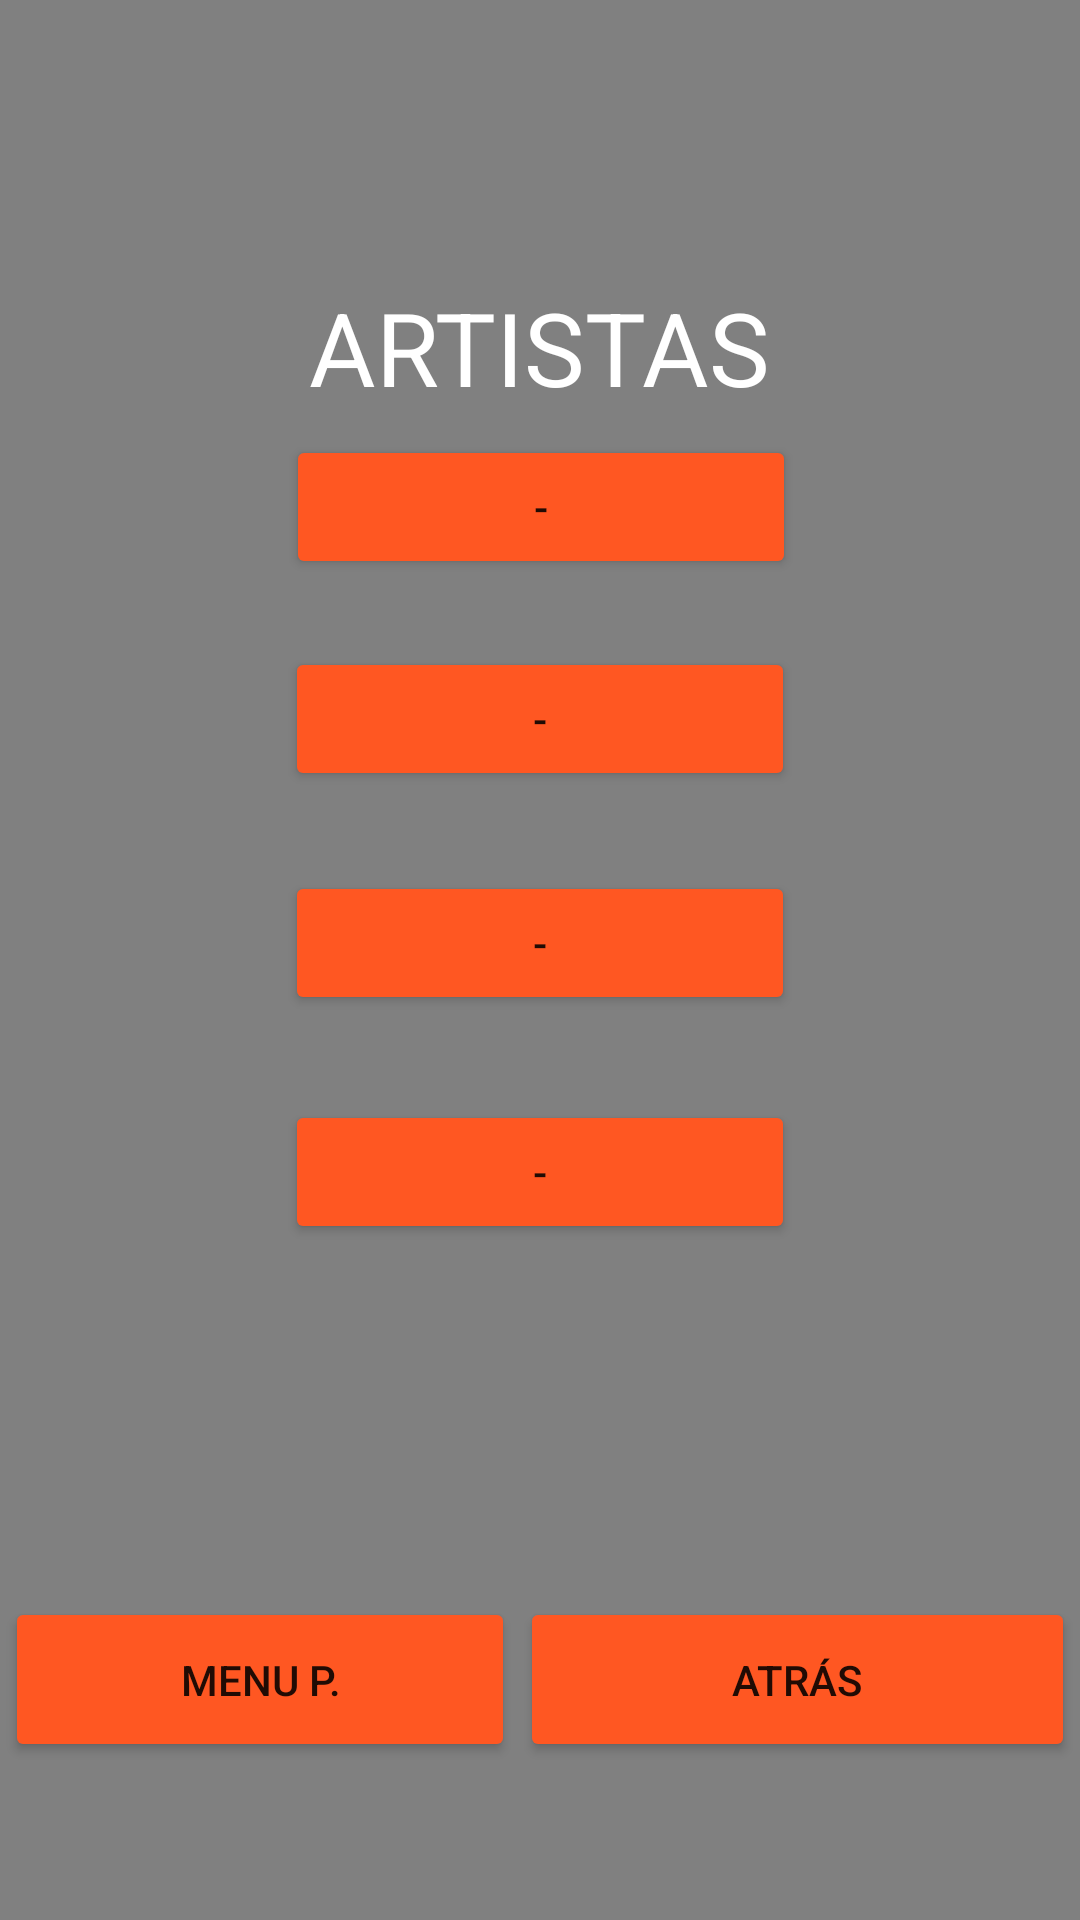

The Android layout XML behind this screen, and the referenced resources:
<!-- AndroidManifest.xml: application theme Theme.MiGaleriaV4 -->
<!-- res/layout/activity_artistas.xml -->
<?xml version="1.0" encoding="utf-8"?>
<androidx.constraintlayout.widget.ConstraintLayout xmlns:android="http://schemas.android.com/apk/res/android"
    xmlns:app="http://schemas.android.com/apk/res-auto"
    xmlns:tools="http://schemas.android.com/tools"
    android:layout_width="match_parent"
    android:layout_height="match_parent"
    android:background="#808080"
    tools:context=".artistas">

    <Button
        android:id="@+id/menuPrincipalBoton"
        android:layout_width="170dp"
        android:layout_height="55dp"
        android:backgroundTint="#FF5722"
        android:onClick="menuPrincipal"
        android:text="Menu P."
        app:layout_constraintBottom_toBottomOf="@+id/botonAtras"
        app:layout_constraintEnd_toStartOf="@+id/botonAtras"
        app:layout_constraintHorizontal_bias="0.5"
        app:layout_constraintStart_toStartOf="parent" />

    <Button
        android:id="@+id/artista1Boton"
        android:layout_width="170dp"
        android:layout_height="wrap_content"
        android:layout_marginBottom="16dp"
        android:backgroundTint="#FF5722"
        android:onClick="artista1"
        android:text="-"
        app:layout_constraintBottom_toTopOf="@+id/artista2Boton"
        app:layout_constraintEnd_toEndOf="parent"
        app:layout_constraintHorizontal_bias="0.502"
        app:layout_constraintStart_toStartOf="parent"
        app:layout_constraintTop_toBottomOf="@+id/tituloVentana"
        tools:text="-" />

    <Button
        android:id="@+id/artista2Boton"
        android:layout_width="170dp"
        android:layout_height="wrap_content"
        android:layout_marginBottom="20dp"
        android:backgroundTint="#FF5722"
        android:onClick="artista2"
        android:text="-"
        app:layout_constraintBottom_toTopOf="@+id/artista3Boton"
        app:layout_constraintEnd_toEndOf="parent"
        app:layout_constraintHorizontal_bias="0.5"
        app:layout_constraintStart_toStartOf="parent"
        app:layout_constraintTop_toBottomOf="@+id/artista1Boton" />

    <Button
        android:id="@+id/artista3Boton"
        android:layout_width="170dp"
        android:layout_height="wrap_content"
        android:layout_marginBottom="22dp"
        android:backgroundTint="#FF5722"
        android:onClick="artista3"
        android:text="-"
        app:layout_constraintBottom_toTopOf="@+id/artista4Boton"
        app:layout_constraintEnd_toEndOf="parent"
        app:layout_constraintHorizontal_bias="0.5"
        app:layout_constraintStart_toStartOf="parent"
        app:layout_constraintTop_toBottomOf="@+id/artista2Boton" />

    <Button
        android:id="@+id/artista4Boton"
        android:layout_width="170dp"
        android:layout_height="wrap_content"
        android:layout_marginBottom="111dp"
        android:backgroundTint="#FF5722"
        android:onClick="artista4"
        android:text="-"
        app:layout_constraintBottom_toTopOf="@+id/botonAtras"
        app:layout_constraintEnd_toEndOf="parent"
        app:layout_constraintHorizontal_bias="0.5"
        app:layout_constraintStart_toStartOf="parent"
        app:layout_constraintTop_toBottomOf="@+id/artista3Boton" />


    <TextView
        android:id="@+id/tituloVentana"
        android:layout_width="wrap_content"
        android:layout_height="wrap_content"
        android:layout_marginTop="93dp"
        android:layout_marginBottom="46dp"
        android:text="ARTISTAS"
        android:textColor="#ffff"
        android:textSize="34sp"
        app:layout_constraintEnd_toEndOf="parent"
        app:layout_constraintHorizontal_bias="0.5"
        app:layout_constraintStart_toStartOf="parent"
        app:layout_constraintTop_toTopOf="parent" />

    <Button
        android:id="@+id/botonAtras"
        android:layout_width="185dp"
        android:layout_height="55dp"
        android:layout_marginBottom="46dp"
        android:backgroundTint="#FF5722"
        android:onClick="atras"
        android:text="Atrás"
        app:layout_constraintBottom_toBottomOf="parent"
        app:layout_constraintEnd_toEndOf="parent"
        app:layout_constraintHorizontal_bias="0.5"
        app:layout_constraintStart_toEndOf="@+id/menuPrincipalBoton"
        app:layout_constraintTop_toBottomOf="@+id/artista4Boton" />
</androidx.constraintlayout.widget.ConstraintLayout>
<!-- resources referenced by this layout -->
<resources>
  <style name="Theme.MiGaleriaV4" parent="Theme.MaterialComponents.DayNight.DarkActionBar">
          
          <item name="colorPrimary">@color/purple_500</item>
          <item name="colorPrimaryVariant">@color/purple_700</item>
          <item name="colorOnPrimary">@color/white</item>
          
          <item name="colorSecondary">@color/teal_200</item>
          <item name="colorSecondaryVariant">@color/teal_700</item>
          <item name="colorOnSecondary">@color/black</item>
          
          <item name="android:statusBarColor">?attr/colorPrimaryVariant</item>
          
      </style>
  <!-- not gathered from this repository: default colours our renderer supplied (Android Studio template values) -->
  <color name="purple_500">#FF6200EE</color>
  <color name="purple_700">#FF3700B3</color>
  <color name="teal_200">#FF03DAC5</color>
  <color name="teal_700">#FF018786</color>
  <color name="black">#FF000000</color>
  <color name="white">#FFFFFFFF</color>
</resources>
